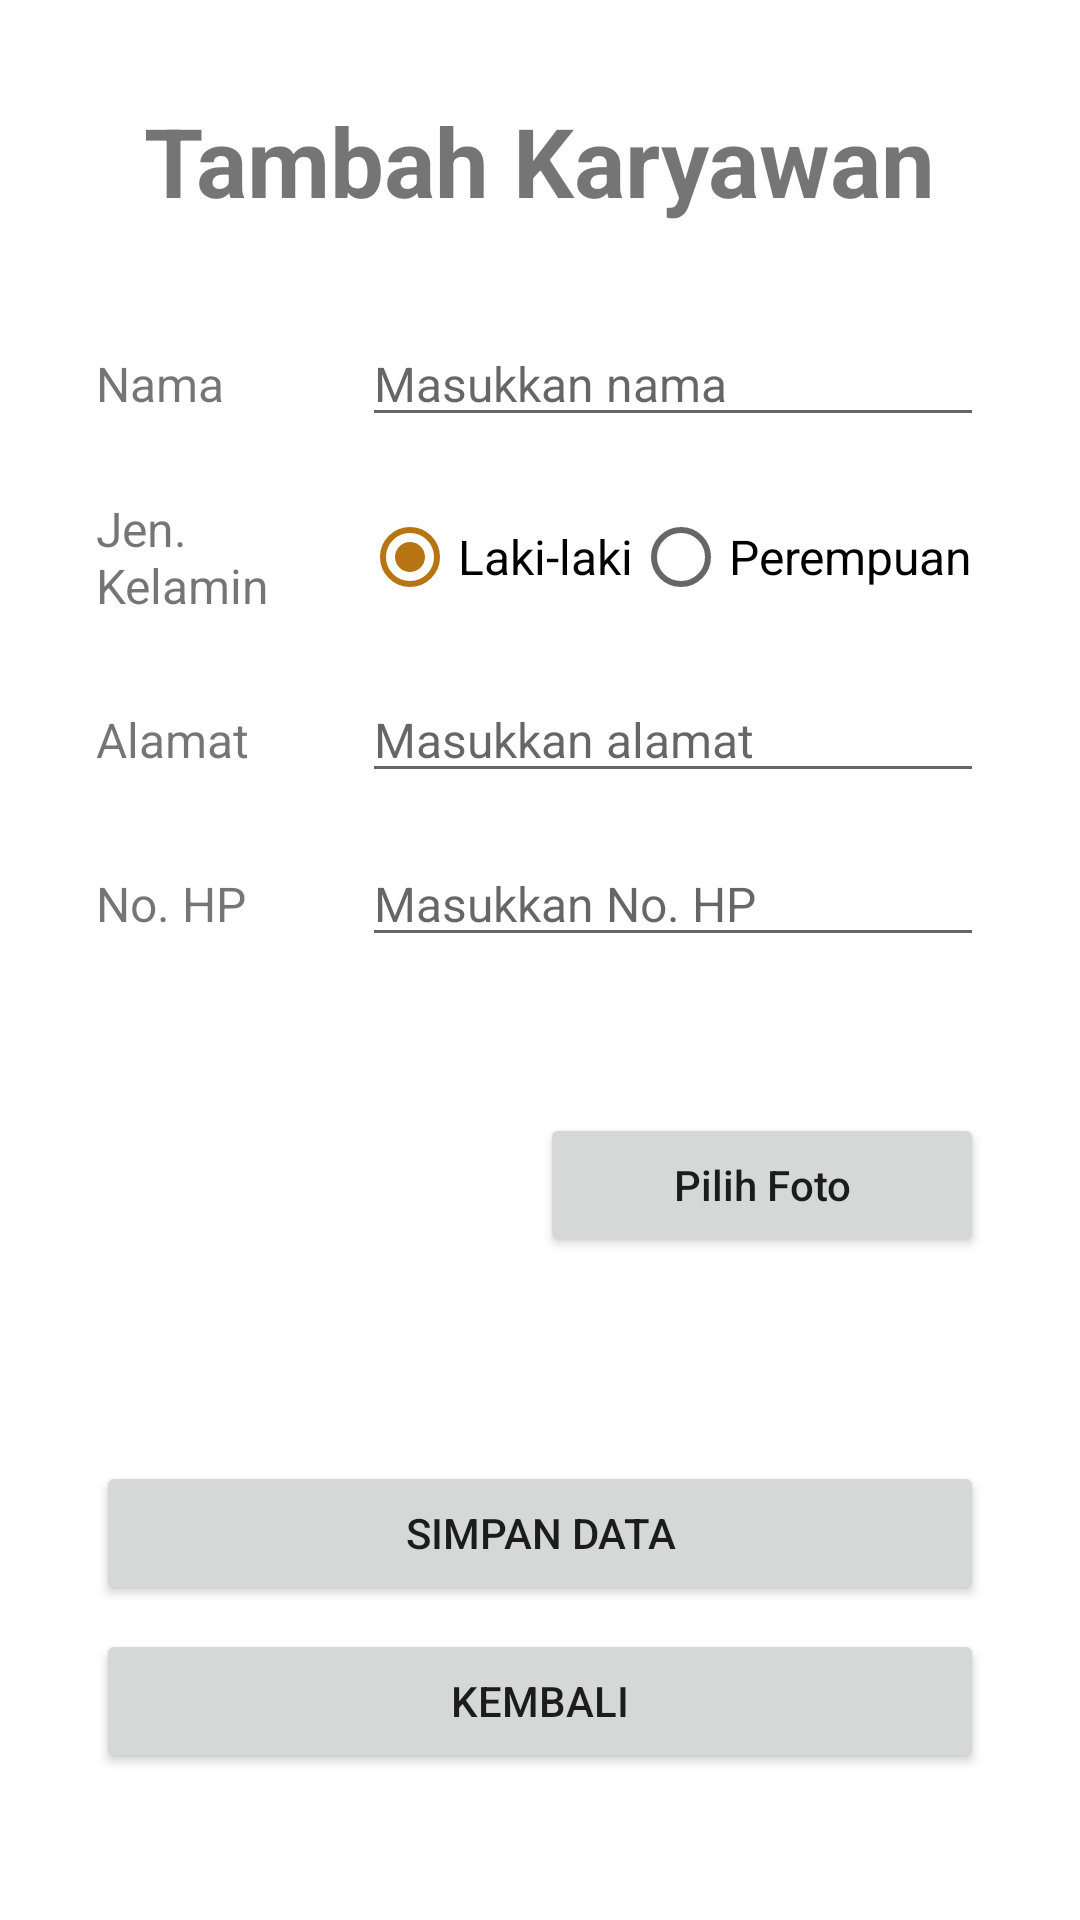

Produce the Android XML layout that renders to this screen, including the resource entries it uses.
<!-- AndroidManifest.xml: application theme Theme.PendataanToko -->
<!-- res/layout/activity_add_karyawan.xml -->
<?xml version="1.0" encoding="utf-8"?>
<LinearLayout xmlns:android="http://schemas.android.com/apk/res/android"
    xmlns:app="http://schemas.android.com/apk/res-auto"
    xmlns:tools="http://schemas.android.com/tools"
    android:layout_width="match_parent"
    android:layout_height="match_parent"
    android:orientation="vertical"
    android:padding="32dp"
    tools:context=".AddKaryawanActivity">

    <TextView
        android:layout_width="wrap_content"
        android:layout_height="wrap_content"
        android:layout_gravity="center_horizontal"
        android:paddingBottom="32dp"
        android:text="Tambah Karyawan"
        android:textSize="32sp"
        android:textStyle="bold" />

    <LinearLayout
        android:layout_width="match_parent"
        android:layout_height="wrap_content"
        android:layout_marginBottom="16dp"
        android:orientation="horizontal">

        <TextView
            android:layout_width="0dp"
            android:layout_height="wrap_content"
            android:layout_weight=".3"
            android:text="Nama"

            android:textSize="16sp" />

        <EditText
            android:id="@+id/etNama"
            android:layout_width="0dp"
            android:layout_height="wrap_content"
            android:layout_weight=".7"
            android:hint="Masukkan nama"
            android:importantForAutofill="no"
            android:textSize="16sp" />

    </LinearLayout>

    <LinearLayout
        android:layout_width="match_parent"
        android:layout_height="wrap_content"
        android:layout_marginBottom="16dp"

        android:orientation="horizontal">

        <TextView
            android:layout_width="0dp"
            android:layout_height="wrap_content"
            android:layout_gravity="center_vertical"
            android:layout_weight=".3"
            android:text="Jen. Kelamin"
            android:textSize="16sp" />

        <RadioGroup
            android:id="@+id/rgJk"
            android:layout_width="0dp"
            android:layout_height="wrap_content"
            android:layout_weight=".7"
            android:orientation="horizontal">

            <RadioButton
                android:id="@+id/rbMale"
                android:layout_width="wrap_content"
                android:layout_height="wrap_content"
                android:checked="true"
                android:text="Laki-laki"
                android:textSize="16sp" />

            <RadioButton
                android:id="@+id/rbFemale"
                android:layout_width="wrap_content"
                android:layout_height="wrap_content"
                android:text="Perempuan"
                android:textSize="16sp" />

        </RadioGroup>

    </LinearLayout>

    <LinearLayout
        android:layout_width="match_parent"
        android:layout_height="wrap_content"
        android:layout_marginBottom="16dp"
        android:orientation="horizontal">

        <TextView
            android:layout_width="0dp"
            android:layout_height="wrap_content"
            android:layout_weight=".3"
            android:text="Alamat"

            android:textSize="16sp" />

        <EditText
            android:id="@+id/etAlamat"
            android:layout_width="0dp"
            android:layout_height="wrap_content"
            android:layout_weight=".7"
            android:hint="Masukkan alamat"
            android:importantForAutofill="no"
            android:textSize="16sp" />

    </LinearLayout>


    <LinearLayout
        android:layout_width="match_parent"
        android:layout_height="wrap_content"
        android:layout_marginBottom="16dp"
        android:orientation="horizontal">

        <TextView
            android:layout_width="0dp"
            android:layout_height="wrap_content"
            android:layout_weight=".3"
            android:text="No. HP"

            android:textSize="16sp" />

        <EditText
            android:id="@+id/etNoHp"
            android:layout_width="0dp"
            android:layout_height="wrap_content"
            android:layout_weight=".7"
            android:hint="Masukkan No. HP"
            android:importantForAutofill="no"
            android:textSize="16sp" />

    </LinearLayout>

    <LinearLayout
        android:layout_width="match_parent"
        android:layout_height="wrap_content"
        android:layout_marginBottom="32dp"
        android:orientation="horizontal">

        <ImageView
            android:id="@+id/ivGambar"
            android:layout_width="0dp"
            android:layout_height="120dp"
            android:layout_weight=".5"
            android:adjustViewBounds="true"
            android:padding="8dp"
            android:scaleType="fitCenter"
            android:src="@drawable/user" />

        <Button
            android:id="@+id/btnGambar"
            android:layout_width="0dp"
            android:layout_height="wrap_content"
            android:layout_gravity="center"
            android:layout_weight=".5"
            android:text="Pilih Foto"
            android:textAllCaps="false" />

    </LinearLayout>

    <Button
        android:id="@+id/btnSimpan"
        android:layout_width="match_parent"
        android:layout_height="wrap_content"
        android:layout_marginBottom="8dp"
        android:text="Simpan Data" />

    <Button
        android:id="@+id/btnKembali"
        android:layout_width="match_parent"
        android:layout_height="wrap_content"
        android:text="Kembali" />


</LinearLayout>
<!-- resources referenced by this layout -->
<resources>
  <style name="Theme.PendataanToko" parent="Theme.MaterialComponents.DayNight.NoActionBar">
          
          <item name="colorPrimary">@color/brown</item>
          <item name="colorPrimaryVariant">@color/brown</item>
          <item name="colorOnPrimary">@color/white</item>
          
          <item name="colorSecondary">@color/brown</item>
          <item name="colorSecondaryVariant">@color/brown</item>
          <item name="colorOnSecondary">@color/black</item>
          
          <item name="android:statusBarColor">?attr/colorPrimaryVariant</item>
          
      </style>
  <color name="brown">#B67412</color>
  <color name="white">#FFFFFFFF</color>
  <color name="black">#FF000000</color>
</resources>
